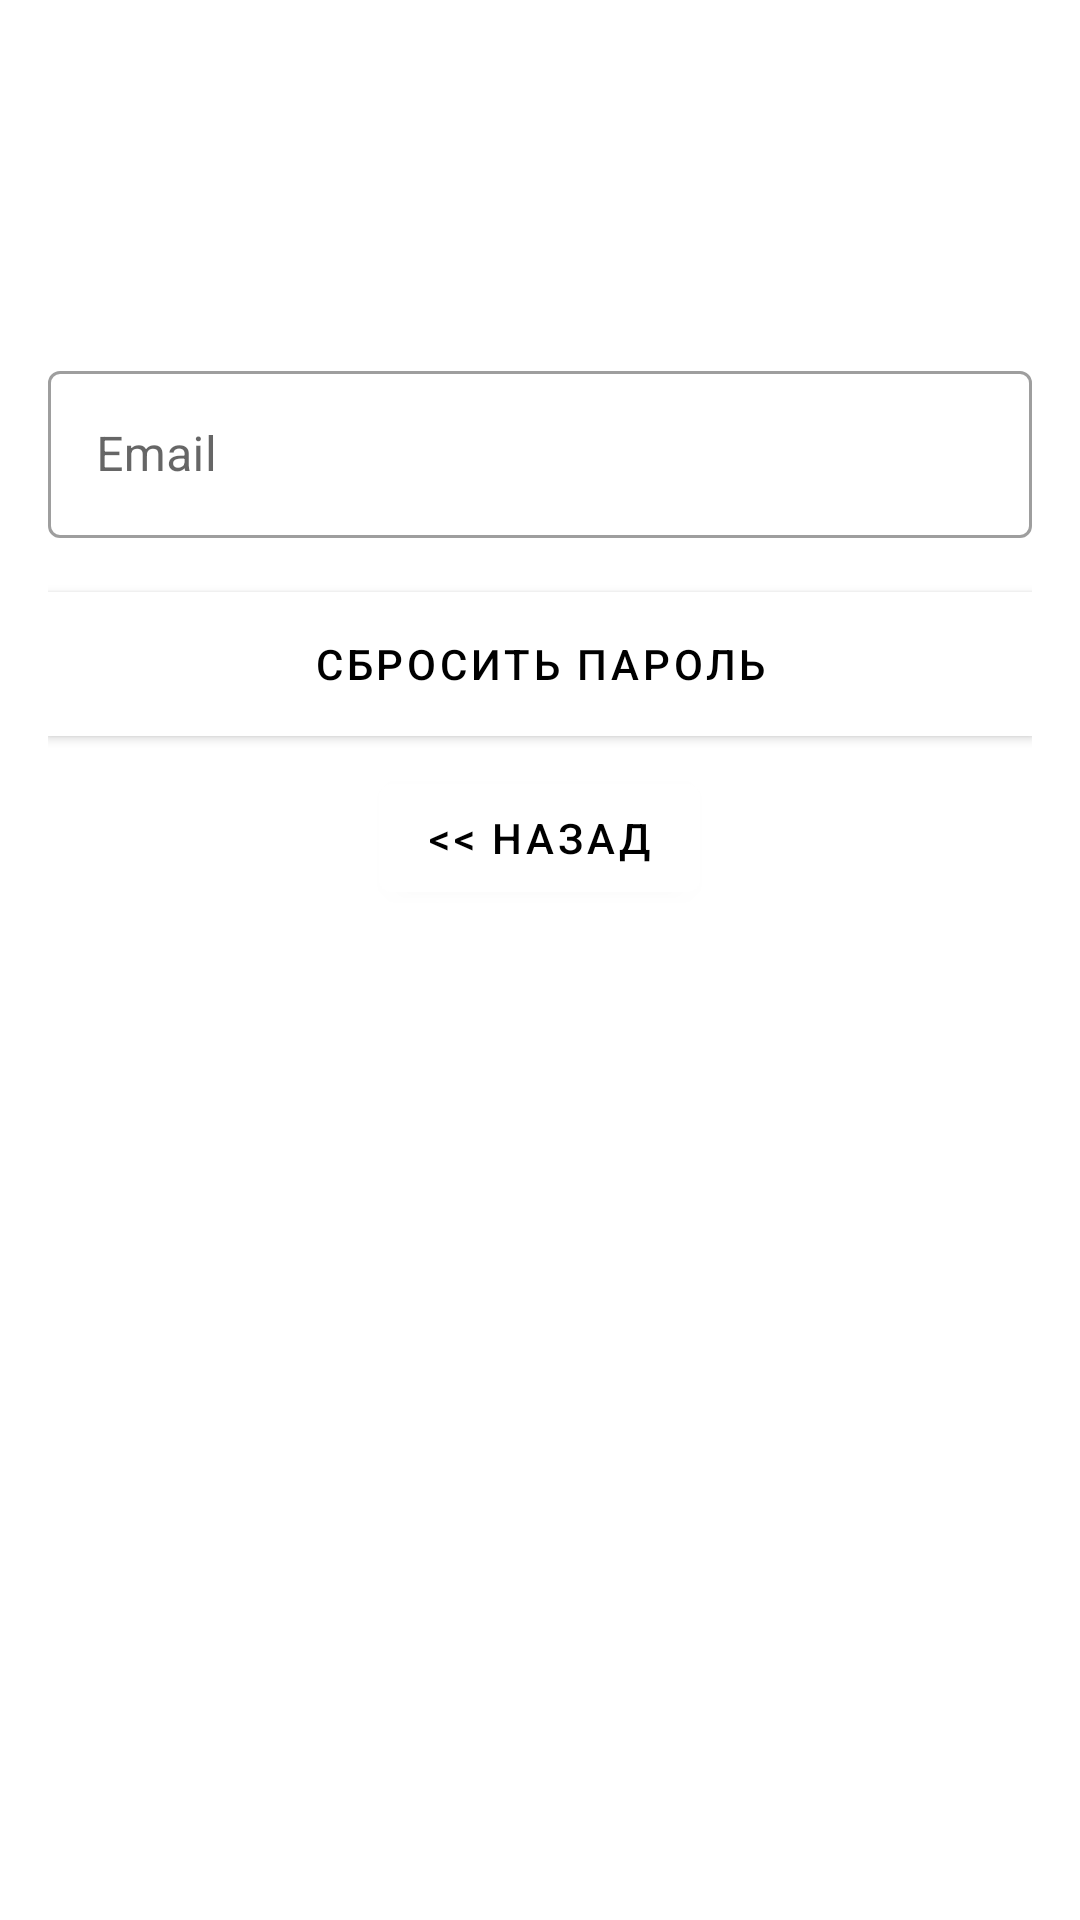

Produce the Android XML layout that renders to this screen, including the resource entries it uses.
<!-- AndroidManifest.xml: activity theme WhiteAppTheme -->
<!-- res/layout/activity_reset_password.xml -->
<?xml version="1.0" encoding="utf-8"?>
<androidx.coordinatorlayout.widget.CoordinatorLayout xmlns:android="http://schemas.android.com/apk/res/android"
    xmlns:app="http://schemas.android.com/apk/res-auto"
    xmlns:tools="http://schemas.android.com/tools"
    android:layout_width="match_parent"
    android:layout_height="match_parent"
    android:layout_gravity="center"
    android:fitsSystemWindows="true"
    android:background="@drawable/animation_list"
    android:id="@+id/linear">


    <LinearLayout
        android:layout_width="match_parent"
        android:layout_height="wrap_content"
        android:gravity="center"
        android:orientation="vertical"
        android:padding="@dimen/activity_horizontal_margin"
        >


        <TextView
            android:layout_width="wrap_content"
            android:layout_height="wrap_content"
            android:layout_gravity="center_horizontal"
            android:text="@string/lbl_forgot_password"
            android:textColor="@android:color/white"
            android:textSize="@dimen/forgot_your_password_textSize" />

        <TextView
            android:layout_width="wrap_content"
            android:layout_height="wrap_content"
            android:gravity="center_horizontal"
            android:padding="@dimen/activity_horizontal_margin"
            android:text="@string/forgot_password_msg"
            android:textColor="@android:color/white" />

        <com.google.android.material.textfield.TextInputLayout
            android:id="@+id/email_text_input_layout"
            style="@style/TextInputLayout"
            android:layout_width="match_parent"
            android:layout_height="wrap_content"
            android:layout_marginTop="8dp"
            android:layout_marginBottom="8dp"
            app:errorTextColor="@color/white">

            <com.google.android.material.textfield.TextInputEditText
                android:id="@+id/email"
                android:layout_width="match_parent"
                android:layout_height="wrap_content"
                android:adjustViewBounds="true"
                android:hint="@string/email_signup_err"
                android:inputType="textEmailAddress"
                android:textColorHint="@color/white"
                app:errorEnabled="true" />

        </com.google.android.material.textfield.TextInputLayout>

        

        <Button
            android:id="@+id/btn_reset_password"
            android:layout_width="match_parent"
            android:layout_height="wrap_content"
            android:layout_marginTop="@dimen/Button_marginVertical"
            android:background="@color/colorAccent"
            android:text="@string/btn_reset_password"
            android:textColor="@android:color/black" />

        <Button
            android:id="@+id/btn_back"
            android:layout_width="wrap_content"
            android:layout_height="wrap_content"
            android:layout_marginTop="@dimen/Button_marginVertical"
            android:background="@null"
            android:text="@string/btn_back"
            android:textColor="@color/black" />

    </LinearLayout>

    <ProgressBar
        android:id="@+id/progressBar"
        android:layout_width="@dimen/ProgressBar_size"
        android:layout_height="@dimen/ProgressBar_size"
        android:layout_gravity="center|bottom"
        android:layout_marginBottom="@dimen/activity_vertical_margin"
        android:visibility="gone" />

</androidx.coordinatorlayout.widget.CoordinatorLayout>
<!-- resources referenced by this layout -->
<resources>
  <color name="black">#000000</color>
  <color name="colorAccent">@color/white</color>
  <color name="white">#ffffff</color>
  <dimen name="Button_marginVertical">10dp</dimen>
  <dimen name="ProgressBar_size">30dp</dimen>
  <dimen name="activity_horizontal_margin">16dp</dimen>
  <dimen name="activity_vertical_margin">16dp</dimen>
  <dimen name="forgot_your_password_textSize">20sp</dimen>
  <!-- drawable animation_list (drawable) -->
  <?xml version="1.0" encoding="utf-8"?>
  <animation-list xmlns:android="http://schemas.android.com/apk/res/android">
      <item
          android:drawable="@drawable/color1"
          android:duration="2000" />
      <item
          android:drawable="@drawable/color2"
          android:duration="2000" />
      <item
          android:drawable="@drawable/color3"
          android:duration="2000" />
      <item
          android:drawable="@drawable/color4"
          android:duration="2000" />
      <item
          android:drawable="@drawable/color5"
          android:duration="2000" />
      <item
          android:drawable="@drawable/color6"
          android:duration="2000"/>
  </animation-list>
  <string name="btn_back">&lt;&lt; Назад</string>
  <string name="btn_reset_password">Сбросить пароль</string>
  <string name="email_signup_err">Email</string>
  <string name="forgot_password_msg">Введите адрес электронной почты, на которую зарегистрирован ваш аккаунт</string>
  <string name="lbl_forgot_password">Забыли пароль?</string>
  <style name="TextInputLayout" parent="@style/Widget.MaterialComponents.TextInputLayout.OutlinedBox" />
  <style name="WhiteAppTheme" parent="Theme.MaterialComponents.Light.NoActionBar">
          
          <item name="colorPrimary">@color/white</item>
          <item name="colorPrimaryDark">@color/colorPrimaryDark</item>
          <item name="colorAccent">@color/colorPrimary</item>
      </style>
  <!-- drawable color6 (drawable) -->
  <?xml version="1.0" encoding="utf-8"?>
  <shape xmlns:android="http://schemas.android.com/apk/res/android">
      <gradient
          android:startColor="#3820c7"
          android:endColor="#c75820"
          android:angle="225"/>
  </shape>
  <color name="colorPrimaryDark">#000000</color>
  <color name="colorPrimary">#b00020</color>
</resources>
